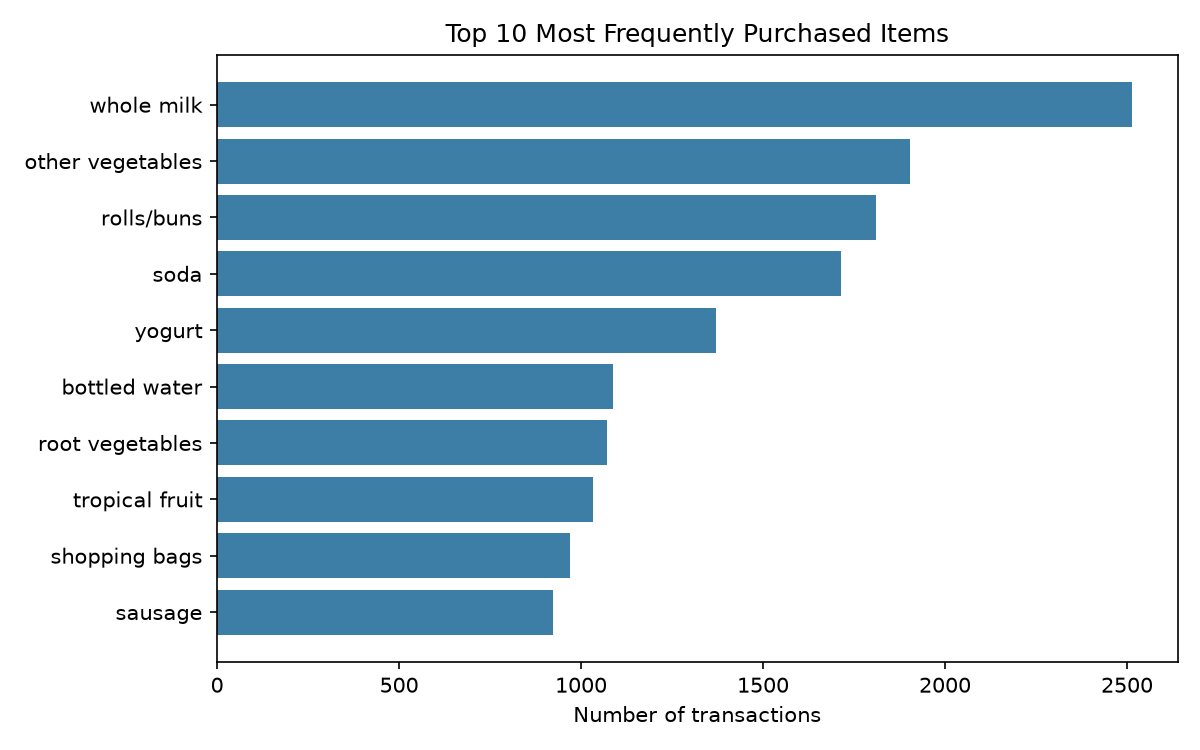

The file beside this chart, header and first rows:
item, count, support
whole milk, 2513, 0.2555
other vegetables, 1903, 0.1935
rolls/buns, 1809, 0.1839
soda, 1715, 0.1744
yogurt, 1372, 0.1395
bottled water, 1087, 0.1105
root vegetables, 1072, 0.109
tropical fruit, 1032, 0.1049
shopping bags, 969, 0.09853
sausage, 924, 0.09395
